pico-8 play session: hold ← + tap ❎

[t = 8 s] hold ← ~8s, tap ❎ ~14×
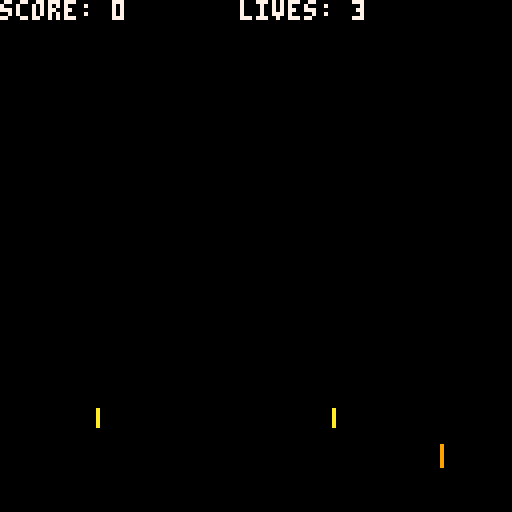

pico-8 cartridge
version 42
__lua__
-- constants
local screen_width = 128
local screen_height = 128

-- game variables
local player = {
    x = 20,
    y = 110,
    width = 8,
    height = 8,
    jumping = false,
    jumpspeed = -4,
    gravity = 0.2,
    sprite = 1
}

local charlie = {
    x = 0,
    y = 110,
    width = 8,
    height = 8,
    speed = 1,
    sprite = 2
}

local hoops = {}

-- define a function to create a hoop object with x, y, width, height
function createhoop(x, y)
    return {
        x = x,
        y = y,
        width = 8,
        height = 8
    }
end

local hoopspeed = 1
local hoopinterval = 60
local hooptimer = hoopinterval

local score = 0
local lives = 3
local gamestate = "title"  -- "title", "playing", "gameover"

-- sprites
local sprites = {
    { -- player (lion)
        id = 1,
        data = {
            0x00,0x00,0x70,0x00,0x08,0x30,0x38,0x4c,
            0xc4,0x3c,0x78,0x30,0x78,0x30,0x70,0x1c,
            0x00,0x00,0x00,0x00,0x00,0x00,0x00,0x00
        }
    },
    { -- charlie
        id = 2,
        data = {
            0x00,0x00,0x20,0x00,0x50,0x28,0x78,0x44,
            0xc4,0x38,0x78,0x30,0x78,0x38,0x70,0x10,
            0x00,0x00,0x00,0x00,0x00,0x00,0x00,0x00
        }
    },
    { -- flaming hoop
        id = 3,
        data = {
            0x00,0x00,0x38,0x00,0x7c,0x00,0xfe,0x00,
            0xff,0x00,0xff,0x00,0xfe,0x00,0x7c,0x00,
            0x38,0x00,0x00,0x00,0x00,0x00,0x00,0x00
        }
    }
}

-- game initialization
function _init()
    initgame()
end

function initgame()
    player.x = 20
    player.y = 110
    charlie.x = 0
    charlie.y = 110
    score = 0
    lives = 3
    gamestate = "title"
    hoops = {}
    add(hoops, createhoop(128, 100))  -- initial hoop
end

-- collision detection function
function checkcollision(obj1, obj2)
    return obj1.x < obj2.x + obj2.width and
           obj1.x + obj1.width > obj2.x and
           obj1.y < obj2.y + obj2.height and
           obj1.y + obj1.height > obj2.y
end

-- update function
function _update()
    if gamestate == "title" then
        updatetitlescreen()
    elseif gamestate == "playing" then
        updateplayingstate()
    elseif gamestate == "gameover" then
        updategameoverscreen()
    end
end

function updatetitlescreen()
    if btnp(4) then  -- z key
        gamestate = "playing"
    end
end

function updateplayingstate()
    -- player controls
    if btn(0) then  -- left arrow key
        player.x = player.x - 1
    elseif btn(1) then  -- right arrow key
        player.x = player.x + 1
    end

    -- player jumping
    if btnp(4) and not player.jumping then  -- z key
        player.jumping = true
        sfx(0)
    end

    -- update player jumping
    if player.jumping then
        player.y = player.y + player.jumpspeed
        player.jumpspeed = player.jumpspeed + player.gravity

        -- check if player has landed
        if player.y >= 110 then
            player.y = 110
            player.jumping = false
            player.jumpspeed = -4
        end
    end

    -- update charlie's movement
    charlie.x = charlie.x + charlie.speed

    -- update flaming hoops
    hooptimer = hooptimer - 1
    if hooptimer <= 0 then
        add(hoops, createhoop(screen_width, 100))  -- spawn new hoop
        hooptimer = hoopinterval
    end

    for i = #hoops, 1, -1 do
        local hoop = hoops[i]
        hoop.x = hoop.x - hoopspeed

        -- check collision with player
        if checkcollision(player, hoop) then
            sfx(1)
            del(hoops, i)
            lives = lives - 1
        end

        -- remove hoop if off-screen
        if hoop.x < -8 then
            del(hoops, i)
        end
    end

    -- check if charlie reaches the goal
    if charlie.x >= screen_width then
        score = score + 100
        charlie.x = 0
        -- add level progression or difficulty increase here
    end

    -- check game over
    if lives <= 0 then
        gamestate = "gameover"
    end
end

function updategameoverscreen()
    if btnp(4) then  -- z key
        initgame()
    end
end

-- draw function
function _draw()
    cls()

    if gamestate == "title" then
        print("press z to start", 40, 50, 7)
    elseif gamestate == "playing" then
        -- draw player (lion)
        spr(sprites[player.sprite].id, player.x, player.y)

        -- draw charlie
        spr(sprites[charlie.sprite].id, charlie.x, charlie.y)

        sprhoop = 3
        -- draw flaming hoops
        for _, hoop in ipairs(hoops) do
            spr(sprites[sprhoop].id, hoop.x, hoop.y)
        end

        -- display score and lives
        print("score: " .. score, 0, 0, 7)
        print("lives: " .. lives, 60, 0, 7)
    elseif gamestate == "gameover" then
        print("game over", 50, 50, 8)
        print("press z to restart", 40, 70, 7)
    end
end
__gfx__
00000000000000000000000000000000000000000000000000000000000000000000000000000000000000000000000000000000000000000000000000000000
00000000000000000009000000000000000000000000000000000000000000000000000000000000000000000000000000000000000000000000000000000000
000000000000800000090000000a0000000000000000000000000000000000000000000000000000000000000000000000000000000000000000000000000000
000000000000800000090000000a0000000000000000000000000000000000000000000000000000000000000000000000000000000000000000000000000000
000000000000800000090000000a0000000000000000000000000000000000000000000000000000000000000000000000000000000000000000000000000000
000000000000800000090000000a0000000000000000000000000000000000000000000000000000000000000000000000000000000000000000000000000000
000000000000000000090000000a0000000000000000000000000000000000000000000000000000000000000000000000000000000000000000000000000000
